Run: headless pygame with SDL's dummy video driver; simulated clock (each Clock.tick advances the game by its frame time, no real sleeping); random seed 0; keys injected as events and as key.get_pressed() state; no mouse input.
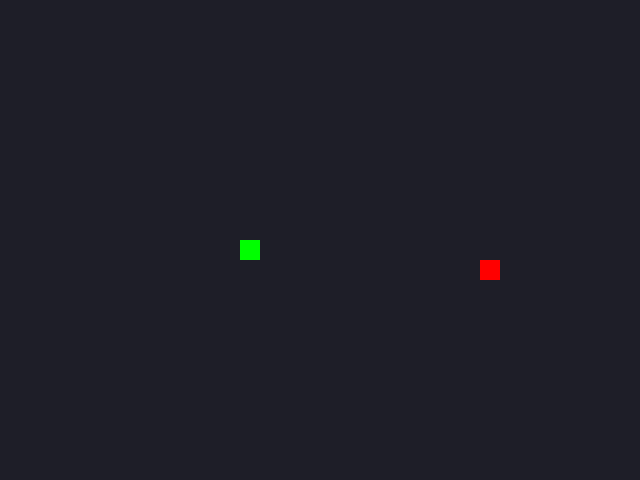
Frame 1 of 4 · flips 1–60 · no input
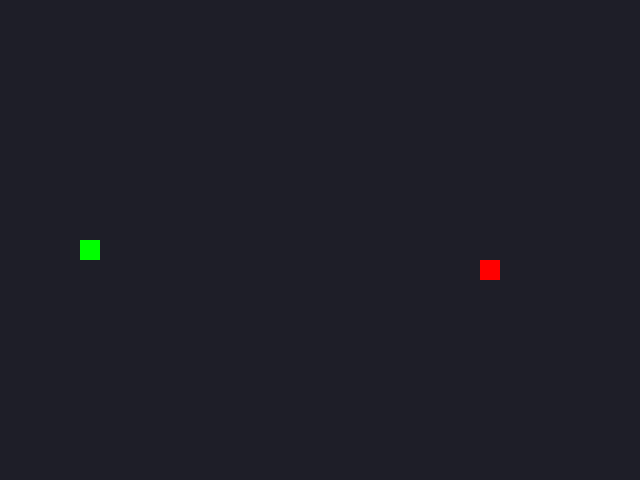
Frame 2 of 4 · flips 61–180 · tapped SPACE, RETURN · held RIGHT (→), D
Frame 3 of 4 · flips 181–300 · held DOWN (↓), S · screen unchanged from frame 2, image omitted
Frame 4 of 4 · flips 301–420 · held LEFT (←), A, UP (↑), W · screen unchanged from frame 3, image omitted

The pygame program that drew these frames:

"""Модуль игры «Змейка».

Полная реализация с соблюдением стандартов:
- Все публичные методы и функции имеют docstring.
- __init__ оформлены по правилам pydocstyle (D107).
- Первая строка каждого docstring заканчивается точкой (D400).
- Импорты отсортированы и разделены правильно (isort).
- Нет строк длиннее 79 символов (flake8 E501).
- main() поддерживает max_ticks для тестов.
"""

import sys
from random import randint

import pygame

# --- Константы ---
GRID_SIZE = 20
SCREEN_WIDTH = 640
SCREEN_HEIGHT = 480

GRID_WIDTH = SCREEN_WIDTH // GRID_SIZE
GRID_HEIGHT = SCREEN_HEIGHT // GRID_SIZE

CENTER_OF_SCREEN = (SCREEN_WIDTH // 2, SCREEN_HEIGHT // 2)
DEFAULT_POSITION = (0, 0)
DEFAULT_COLOR = (255, 255, 255)

BOARD_BACKGROUND_COLOR = (30, 30, 40)
SNAKE_COLOR = (0, 255, 0)
APPLE_COLOR = (255, 0, 0)

SPEED = 10

UP = (0, -GRID_SIZE)
DOWN = (0, GRID_SIZE)
LEFT = (-GRID_SIZE, 0)
RIGHT = (GRID_SIZE, 0)

# Глобальные переменные, инициализированные сразу (нужно для тестов)
pygame.init()
screen = pygame.display.set_mode((SCREEN_WIDTH, SCREEN_HEIGHT))
clock = pygame.time.Clock()


class GameObject:
    """Базовый класс для игровых объектов."""

    def __init__(self, position=DEFAULT_POSITION, body_color=DEFAULT_COLOR):
        """Создаёт игровой объект с заданной позицией и цветом.

        Если позиция или цвет не переданы, используются значения
        по умолчанию.
        """
        self.position = position
        self.body_color = body_color

    def draw_rect(self, surface, position, color):
        """Отрисовывает прямоугольник на поверхности.

        Args:
            surface: Поверхность pygame.Surface для отрисовки.
            position: Позиция (x, y) левого верхнего угла.
            color: Цвет (R, G, B).
        """
        rect = pygame.Rect(position, (GRID_SIZE, GRID_SIZE))
        pygame.draw.rect(surface, color, rect)

    def draw(self, surface):
        """Метод отрисовки должен быть переопределён в наследниках.

        Args:
            surface: Поверхность pygame.Surface для отрисовки.

        Raises:
            NotImplementedError: Если отрисовка не реализована
                в классе-наследнике.
        """
        raise NotImplementedError(
            f"Метод draw должен быть реализован в классе "
            f"{self.__class__.__name__}"
        )


class Apple(GameObject):
    """Яблоко в игре."""

    def __init__(
        self,
        occupied_positions=None,
        position=DEFAULT_POSITION,
        body_color=APPLE_COLOR,
    ):
        """Создаёт яблоко и размещает его в случайной свободной клетке.

        Аргумент occupied_positions используется, чтобы не спавниться
        внутри змейки.

        Args:
            occupied_positions: Список занятых позиций.
            position: Начальная позиция (по умолчанию DEFAULT_POSITION).
            body_color: Цвет яблока (по умолчанию APPLE_COLOR).
        """
        super().__init__(position=position, body_color=body_color)
        if occupied_positions is None:
            occupied_positions = []
        self.randomize_position(occupied_positions)

    def randomize_position(self, occupied_cells):
        """Размещает яблоко в случайной незанятой клетке.

        Args:
            occupied_cells: Список занятых координат, куда нельзя
                ставить яблоко.
        """
        while True:
            x = randint(0, GRID_WIDTH - 1) * GRID_SIZE
            y = randint(0, GRID_HEIGHT - 1) * GRID_SIZE
            candidate = (x, y)
            if candidate not in occupied_cells:
                self.position = candidate
                return

    def draw(self, surface):
        """Отрисовывает яблоко.

        Args:
            surface: Поверхность pygame.Surface для отрисовки.
        """
        self.draw_rect(surface, self.position, self.body_color)


class Snake(GameObject):
    """Змейка в игре."""

    def __init__(
        self,
        length=1,
        direction=RIGHT,
        next_direction=None,
        body_color=SNAKE_COLOR,
        position=CENTER_OF_SCREEN,
    ):
        """Инициализирует змейку в заданной позиции.

        Устанавливает начальную длину, направление и структуру
        позиций.

        Args:
            length: Начальная длина змейки.
            direction: Начальное направление движения.
            next_direction: Следующее направление (для обработки ввода).
            body_color: Цвет змейки.
            position: Начальная позиция головы (по умолчанию —
                центр экрана).
        """
        super().__init__(position=position, body_color=body_color)

        self.length = length
        self.positions = [self.position]

        self.direction = direction
        self.next_direction = next_direction
        self.last_tail_pos = None

    def get_head_position(self):
        """Возвращает позицию головы змейки.

        Returns:
            Позиция головы (x, y).
        """
        return self.positions[0]

    def update_direction(self):
        """Обновляет направление движения, запрещая разворот на 180 градусов.

        Направление меняется только если новый вектор не противоположен
        текущему.
        """
        if self.next_direction is not None:
            is_opposite = (
                (self.direction == UP and self.next_direction == DOWN)
                or (self.direction == DOWN and self.next_direction == UP)
                or (self.direction == LEFT and self.next_direction == RIGHT)
                or (self.direction == RIGHT and self.next_direction == LEFT)
            )
            if not is_opposite:
                self.direction = self.next_direction
            self.next_direction = None

    def move(self):
        """Двигает змейку на одну клетку в текущем направлении.

        При выходе за границы экрана происходит телепортация на
        противоположную сторону.
        """
        head_pos = self.get_head_position()
        x, y = head_pos

        dx, dy = self.direction

        # Телепортация через границы экрана
        new_x = (x + dx) % SCREEN_WIDTH
        new_y = (y + dy) % SCREEN_HEIGHT
        new_head_pos = (new_x, new_y)

        self.positions.insert(0, new_head_pos)

        if len(self.positions) > self.length:
            self.last_tail_pos = self.positions.pop()

    def reset(self):
        """Сбрасывает змейку в начальное состояние."""
        self.length = 1
        self.positions = [self.position]
        self.direction = RIGHT
        self.next_direction = None
        self.last_tail_pos = None

    def draw(self, surface):
        """Отрисовывает змейку.

        Args:
            surface: Поверхность pygame.Surface для отрисовки.
        """
        head_pos = self.get_head_position()
        self.draw_rect(surface, head_pos, self.body_color)

        for segment_pos in self.positions[1:]:
            self.draw_rect(surface, segment_pos, self.body_color)


def handle_keys(snake):
    """Обрабатывает нажатия клавиш и события выхода.

    Args:
        snake: Объект змейки, которому передаётся новое направление.
    """
    for event in pygame.event.get():
        if event.type == pygame.QUIT:
            pygame.quit()
            sys.exit()

        if event.type == pygame.KEYDOWN:
            if event.key == pygame.K_UP:
                snake.next_direction = UP
            elif event.key == pygame.K_DOWN:
                snake.next_direction = DOWN
            elif event.key == pygame.K_LEFT:
                snake.next_direction = LEFT
            elif event.key == pygame.K_RIGHT:
                snake.next_direction = RIGHT


def main(max_ticks=None):
    """Запускает игровой цикл.

    Если max_ticks задан, цикл выполнится ровно столько итераций
    и завершится. Это нужно для тестов, чтобы они не зависали
    на бесконечном цикле.

    Args:
        max_ticks: Максимальное количество итераций цикла.
                   Если None — бесконечный цикл.
    """
    snake = Snake()
    apple = Apple(snake.positions)

    ticks_count = 0

    while True:
        clock.tick(SPEED)

        handle_keys(snake)
        snake.update_direction()
        snake.move()

        head_pos = snake.get_head_position()

        if head_pos == apple.position:
            snake.length += 1
            apple.randomize_position(snake.positions)
        elif head_pos in snake.positions[1:]:
            snake.reset()
            apple.randomize_position(snake.positions)

        screen.fill(BOARD_BACKGROUND_COLOR)
        snake.draw(screen)
        apple.draw(screen)
        pygame.display.flip()

        # Логика завершения цикла только для тестирования
        if max_ticks is not None:
            ticks_count += 1
            if ticks_count >= max_ticks:
                break


if __name__ == '__main__':
    main()
